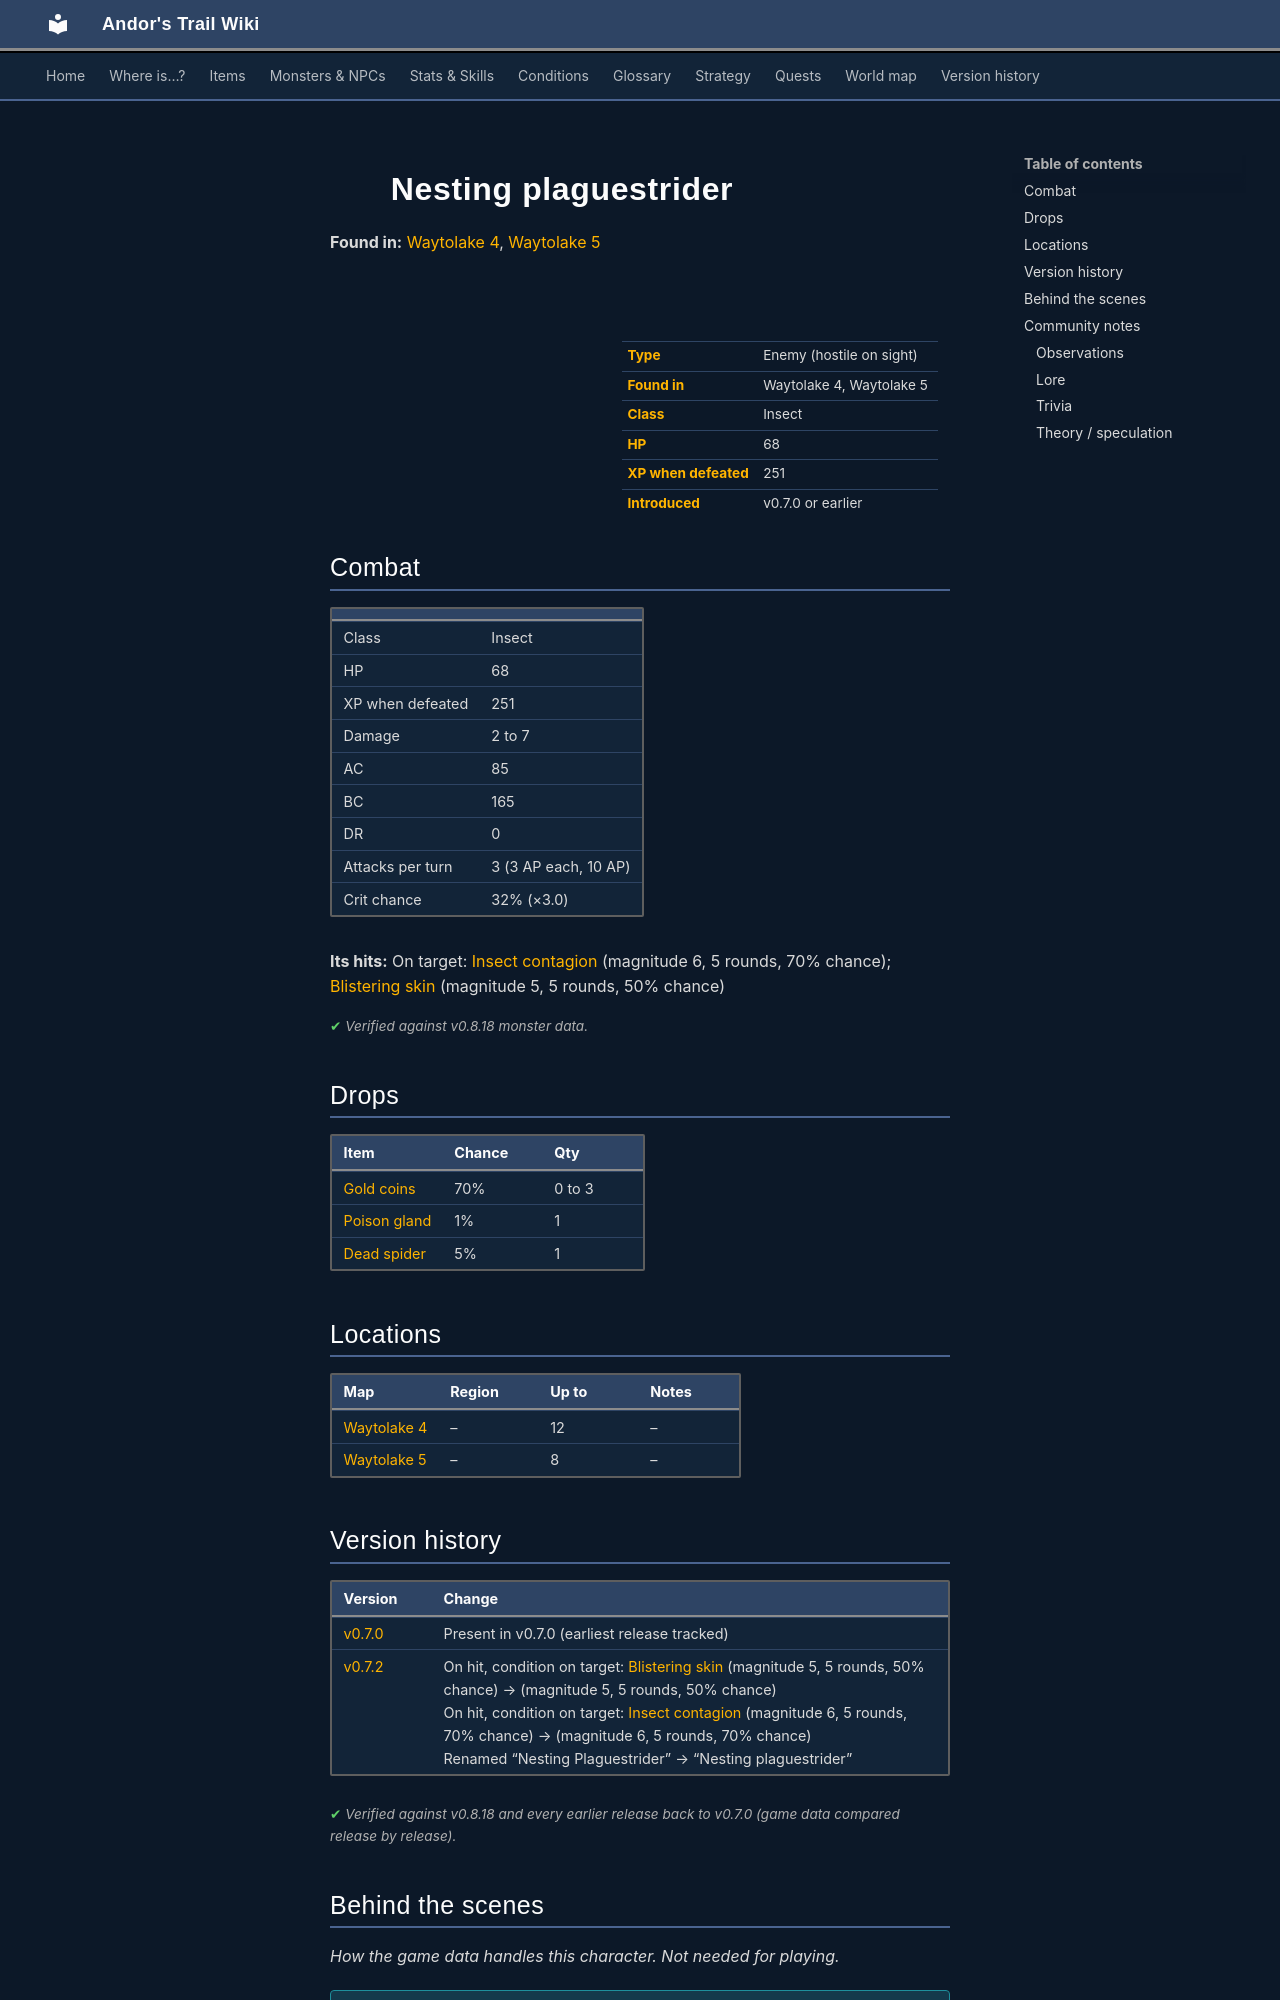

repository: asdfghjkl628/Andor-s-Trail-Wikiiii · page: monsters/plaguesp_11/index.html · generator: mkdocs

---
description: "Nesting plaguestrider is an enemy in Andor's Trail (insect) with 68 HP, worth 251 XP, found in Waytolake 4, Waytolake 5. Drops: Gold coins, Poison gland, Dead spider."
---

# ![](../assets/icons/monsters/monsters_rltiles2_153.png){ .sprite } Nesting plaguestrider

**Found in:** [Waytolake 4](../maps/waytolake4.md), [Waytolake 5](../maps/waytolake5.md)

<div class="infobox" markdown>

<p class="ib-img"><img class="sprite" src="../../assets/icons/monsters/monsters_rltiles2_153.png" alt=""></p>

| | |
|---|---|
| **Type** | Enemy (hostile on sight) |
| **Found in** | Waytolake 4, Waytolake 5 |
| **Class** | Insect |
| **HP** | 68 |
| **XP when defeated** | 251 |
| **Introduced** | v0.7.0 or earlier |

</div>

## Combat

| | |
|---|---|
| Class | Insect |
| HP | 68 |
| XP when defeated | 251 |
| Damage | 2 to 7 |
| AC | 85 |
| BC | 165 |
| DR | 0 |
| Attacks per turn | 3 (3 AP each, 10 AP) |
| Crit chance | 32% (×3.0) |

**Its hits:** On target: [Insect contagion](../conditions/contagion.md) (magnitude 6, 5 rounds, 70% chance); [Blistering skin](../conditions/blister.md) (magnitude 5, 5 rounds, 50% chance)


<p class="verified">Verified against v0.8.18 monster data.</p>

## Drops

| Item | Chance | Qty |
|---|---|---|
| [Gold coins](../items/gold.md) | 70% | 0 to 3 |
| [Poison gland](../items/gland.md) | 1% | 1 |
| [Dead spider](../items/spider.md) | 5% | 1 |

## Locations

| Map | Region | Up to | Notes |
|---|---|---|---|
| [Waytolake 4](../maps/waytolake4.md) | – | 12 | – |
| [Waytolake 5](../maps/waytolake5.md) | – | 8 | – |


## Version history

| Version | Change |
|---|---|
| [v0.7.0](../versions/0.7.0.md) | Present in v0.7.0 (earliest release tracked) |
| [v0.7.2](../versions/0.7.2.md) | On hit, condition on target: [Blistering skin](../conditions/blister.md) (magnitude 5, 5 rounds, 50% chance) → (magnitude 5, 5 rounds, 50% chance)<br>On hit, condition on target: [Insect contagion](../conditions/contagion.md) (magnitude 6, 5 rounds, 70% chance) → (magnitude 6, 5 rounds, 70% chance)<br>Renamed “Nesting Plaguestrider” → “Nesting plaguestrider” |

<p class="verified">Verified against v0.8.18 and every earlier release back to v0.7.0 (game data compared release by release).</p>


## Behind the scenes

*How the game data handles this character. Not needed for playing.*

??? info "How the XP value is calculated"

    The game computes each enemy's experience value when it loads the data (`MonsterTypeParser.java`):

    XP = ⌈(attacks per turn × attack chance × average damage × (1 + critical skill × critical multiplier) × 3 + HP × (1 + block chance) + 9 × damage resistance) × 0.7⌉

    Percentages are used as fractions (e.g. 60% = 0.6). Enemies whose attacks inflict a condition are worth 50 XP more. The More Exp skill adds a percentage on top.

??? info "Technical information"

    | | |
    |---|---|
    | Entry ID | `plaguesp_11` |
    | Type (wiki) | Enemy |
    | Spawn group | `plaguespider_4` |
    | Loot table | `plaguespider` |
    | Conversation | – |
    | Faction | – |
    | Movement | – |
    | Icon | `monsters_rltiles2:153` |
    | Defined in | `res/raw/monsterlist_v0611_monsters1.json` |

    Raw data:

    ```json
    {
     "id": "plaguesp_11",
     "name": "Nesting plaguestrider",
     "iconID": "monsters_rltiles2:153",
     "maxHP": 68,
     "maxAP": 10,
     "moveCost": 5,
     "monsterClass": "insect",
     "attackDamage": {
      "min": 2,
      "max": 7
     },
     "spawnGroup": "plaguespider_4",
     "droplistID": "plaguespider",
     "attackCost": 3,
     "attackChance": 85,
     "criticalSkill": 70,
     "criticalMultiplier": 3.0,
     "blockChance": 165,
     "hitEffect": {
      "conditionsTarget": [
       {
        "condition": "contagion",
        "magnitude": 6,
        "duration": 5,
        "chance": "70"
       },
       {
        "condition": "blister",
        "magnitude": 5,
        "duration": 5,
        "chance": "50"
       }
      ]
     }
    }
    ```


## Community notes

<small>Written by players, not generated from game data. **Observations**: what players notice in-game · **Lore**: the in-world story · **Trivia**: real-world facts, references, development history · **Theory / speculation**: unconfirmed ideas; may just be unfinished content</small>
